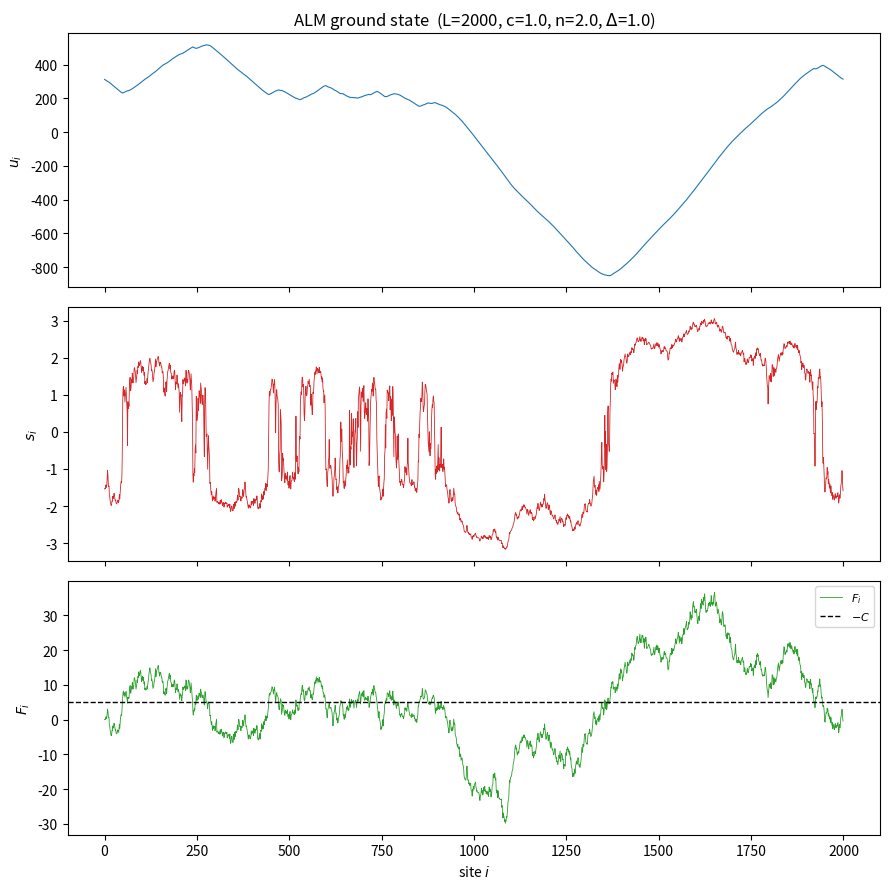

Reproduce this figure in Python.
"""
Anharmonic Larkin Model (ALM) -- exact ground state solver
============================================================

Hamiltonian:
    H[u] = sum_i [ (c/2) s_i^2 + (1/2n) |s_i|^2n - f_i u_i ],   s_i = u_{i+1} - u_i

Force balance:
    sigma_i - sigma_{i-1} = f_i,   sigma(s) = c*s + |s|^(2n-2) s

This reduces the L-dimensional minimization to a single scalar root-finding
problem for the integration constant C, exactly as derived in the model
writeup. This script implements the construction end-to-end.
"""

import numpy as np
from scipy.optimize import brentq


def sample_disorder(L, Delta, rng, dist="gaussian"):
    """
    Draw L i.i.d. quenched-force samples with variance Delta, from one of
    several distributions -- all matched to the same variance, so the only
    thing that changes is the shape of the microscopic distribution (its
    higher moments / tail behavior), not its scale.

    dist options:
      "gaussian" : f ~ N(0, Delta)                          (kurtosis 3, unbounded tails)
      "uniform"  : f ~ Uniform(-a, a), a = sqrt(3*Delta)     (kurtosis 1.8, bounded)
      "bimodal"  : f = +/- sqrt(Delta) with equal probability (kurtosis 1, most non-Gaussian
                    finite-variance case possible -- two delta-function peaks)

    Zero-mean enforcement (sum_i f_i = 0) is handled separately by
    solve_ground_state; this function just draws the raw i.i.d. samples.
    """
    if dist == "gaussian":
        return rng.normal(0.0, np.sqrt(Delta), size=L)
    elif dist == "uniform":
        a = np.sqrt(3.0 * Delta)
        return rng.uniform(-a, a, size=L)
    elif dist == "bimodal":
        sign = rng.choice([-1.0, 1.0], size=L)
        return sign * np.sqrt(Delta)
    else:
        raise ValueError(f"Unknown dist '{dist}'. Choose from: gaussian, uniform, bimodal.")


# ----------------------------------------------------------------------
# Constitutive relation:  sigma = c*s + sign(s)|s|^(2n-1)   -->  invert for s
# ----------------------------------------------------------------------
def slope_from_stress(sigma, c, n, newton_iters=60, tol=1e-13):
    """
    Solve  c*s + sign(s)|s|^(2n-1) = sigma  for s, elementwise, vectorized.

    For c == 0 this is explicit: s = sign(sigma) |sigma|^{1/(2n-1)}.
    For c > 0 the map s -> sigma(s) is strictly increasing (linear term +
    increasing power term), so each scalar equation has a unique root.
    We solve all sites simultaneously with a safeguarded Newton iteration,
    initialized from the exact c=0 solution (an excellent starting guess
    whenever the anharmonic term is not negligible, and exact when c=0).
    """
    sigma = np.asarray(sigma, dtype=float)
    s0 = np.sign(sigma) * np.abs(sigma) ** (1.0 / (2 * n - 1))

    if c == 0.0:
        return s0

    s = s0.copy()
    for _ in range(newton_iters):
        resid = c * s + np.sign(s) * np.abs(s) ** (2 * n - 1) - sigma
        dresid = c + (2 * n - 1) * np.abs(s) ** (2 * n - 2)
        step = resid / dresid
        s_new = s - step
        if np.max(np.abs(step)) < tol:
            s = s_new
            break
        s = s_new

    # safety net: polish any poorly converged points with bisection
    resid = c * s + np.sign(s) * np.abs(s) ** (2 * n - 1) - sigma
    bad = np.abs(resid) > 1e-8 * (1.0 + np.abs(sigma))
    if np.any(bad):
        def sigma_of_s(x):
            return c * x + np.sign(x) * np.abs(x) ** (2 * n - 1)
        for idx in np.argwhere(bad):
            idx = tuple(idx) if s.ndim > 1 else idx[0]
            sig = sigma[idx]
            if sig == 0.0:
                s[idx] = 0.0
                continue
            lo, hi = 0.0, np.sign(sig)
            step_b = 1.0
            while sigma_of_s(hi) * sig < 0 or abs(sigma_of_s(hi)) < abs(sig):
                step_b *= 2.0
                hi = np.sign(sig) * step_b
            a, b = (lo, hi) if sig > 0 else (hi, lo)
            s[idx] = brentq(lambda x: sigma_of_s(x) - sig, a, b, xtol=1e-14, rtol=1e-14)

    return s


def G_of_C(C, F, c, n):
    """G(C) = sum_i s(F_i + C). Root of G gives the periodic ground state."""
    return np.sum(slope_from_stress(F + C, c, n))


def solve_ground_state(f, c, n, C_bracket=None):
    """
    Full construction, steps 2-7 of the algorithm (step 1, drawing f, is
    assumed already done by the caller).

    Parameters
    ----------
    f : array, quenched random force (will be re-centered to zero mean)
    c : harmonic elastic constant (c >= 0)
    n : anharmonicity exponent (n > 1)

    Returns
    -------
    u : reconstructed interface (zero mean)
    s : slopes
    C : the scalar root
    F : cumulative force array
    """
    f = np.asarray(f, dtype=float)
    L = f.size

    # Step 2: enforce zero mean disorder
    f = f - f.mean()

    # Step 3: cumulative force F_i = sum_{j<i} f_j
    F = np.concatenate(([0.0], np.cumsum(f)))[:-1]  # F_0=0, F_i = f_0+...+f_{i-1}

    # Step 4: solve G(C) = 0 for C, using monotonicity to bracket the root
    if C_bracket is None:
        span = np.max(np.abs(F)) + 10 * np.std(f) + 10.0
        C_bracket = (-span - 10, span + 10)
    lo, hi = C_bracket
    # ensure sign change, expanding if necessary (G is strictly increasing in C)
    glo, ghi = G_of_C(lo, F, c, n), G_of_C(hi, F, c, n)
    while glo > 0:
        lo *= 2.0
        glo = G_of_C(lo, F, c, n)
    while ghi < 0:
        hi *= 2.0
        ghi = G_of_C(hi, F, c, n)
    C = brentq(lambda C: G_of_C(C, F, c, n), lo, hi, xtol=1e-12, rtol=1e-12)

    # Step 5: slopes
    s = slope_from_stress(F + C, c, n)

    # Step 6: reconstruct interface u_i = sum_{j<i} s_j
    u = np.concatenate(([0.0], np.cumsum(s)))[:-1]

    # Step 7: remove mean height
    u = u - u.mean()

    return u, s, C, F


def solve_ground_state_free(f, c, n):
    """
    Ground state for FREE (open) boundary conditions, instead of periodic.

    For an open chain, varying H at the two end sites gives stress-free
    boundary conditions sigma_{-1} = sigma_{L-1} = 0 (no bond beyond the
    ends). Solving the recursion sigma_k - sigma_{k-1} = f_k from the left
    boundary gives, with NO free integration constant:

        sigma_k = -sum_{j=0}^{k} f_j,   k = 0, ..., L-2  (L-1 bonds for L sites)

    The right-boundary condition then requires sum_j f_j = 0 for a
    consistent (mechanically equilibrated) solution to exist at all -- a
    free-free chain can only be static if the net applied force is zero.
    So we still enforce zero-mean disorder here, but for a different (and
    now unavoidable) reason than in the periodic case. Given that, C is
    identically zero: no root-finding step is needed at all.

    Returns
    -------
    u      : reconstructed interface, u[0] = 0, length L (zero mean removed)
    s      : slopes, length L-1
    F_full : cumulative sums sum_{j=0}^{k} f_j, k=0,...,L-1 (for reference)
    """
    f = np.asarray(f, dtype=float)

    # Required for a free-free static equilibrium to exist (see docstring).
    f = f - f.mean()

    F_full = np.cumsum(f)          # F_full[k] = sum_{j=0}^{k} f_j
    sigma = -F_full[:-1]           # sigma_k for k = 0,...,L-2 (L-1 bonds)

    s = slope_from_stress(sigma, c, n)

    u = np.concatenate(([0.0], np.cumsum(s)))   # u[0]=0, length L
    u = u - u.mean()

    return u, s, F_full


# ----------------------------------------------------------------------
# Demonstration
# ----------------------------------------------------------------------
if __name__ == "__main__":
    rng = np.random.default_rng(0)

    L = 2000
    Delta = 1.0
    c = 1.0
    n = 2.0  # quartic anharmonic term |s|^4/4

    # Step 1: generate disorder
    f = rng.normal(0.0, np.sqrt(Delta), size=L)

    u, s, C, F = solve_ground_state(f, c, n)

    # sanity checks
    periodic_closure = u[-1] + s[-1] - u[0]  # should be ~0 i.e. u_L == u_0
    residual = np.sum(s)
    print(f"L = {L}, c = {c}, n = {n}")
    print(f"solved C = {C:.6f}")
    print(f"sum of slopes (periodicity check, should be ~0): {residual:.3e}")
    print(f"mean height (should be ~0): {u.mean():.3e}")

    # check force balance residual: sigma_{i+1}-sigma_i = f_i  (using the
    # zero-mean force, since that's what solve_ground_state actually enforces)
    f_centered = f - f.mean()
    sigma = c * s + np.sign(s) * np.abs(s) ** (2 * n - 1)
    lhs = np.roll(sigma, -1) - sigma
    fb_residual = np.max(np.abs(lhs - f_centered))
    print(f"max force-balance residual: {fb_residual:.3e}")

    # ------------------------------------------------------------------
    # Plot
    # ------------------------------------------------------------------
    import matplotlib
    matplotlib.use("Agg")
    import matplotlib.pyplot as plt

    fig, axes = plt.subplots(3, 1, figsize=(9, 9), sharex=True)

    axes[0].plot(u, lw=0.8, color="#1f77b4")
    axes[0].set_ylabel(r"$u_i$")
    axes[0].set_title(f"ALM ground state  (L={L}, c={c}, n={n}, $\\Delta$={Delta})")

    axes[1].plot(s, lw=0.6, color="#d62728")
    axes[1].set_ylabel(r"$s_i$")

    axes[2].plot(F, lw=0.6, color="#2ca02c", label=r"$F_i$")
    axes[2].axhline(-C, color="k", ls="--", lw=1, label=r"$-C$")
    axes[2].set_ylabel(r"$F_i$")
    axes[2].set_xlabel("site $i$")
    axes[2].legend(loc="upper right", fontsize=8)

    plt.tight_layout()
    plt.savefig("alm_ground_state.png", dpi=150)
    print("Saved plot to alm_ground_state.png")
